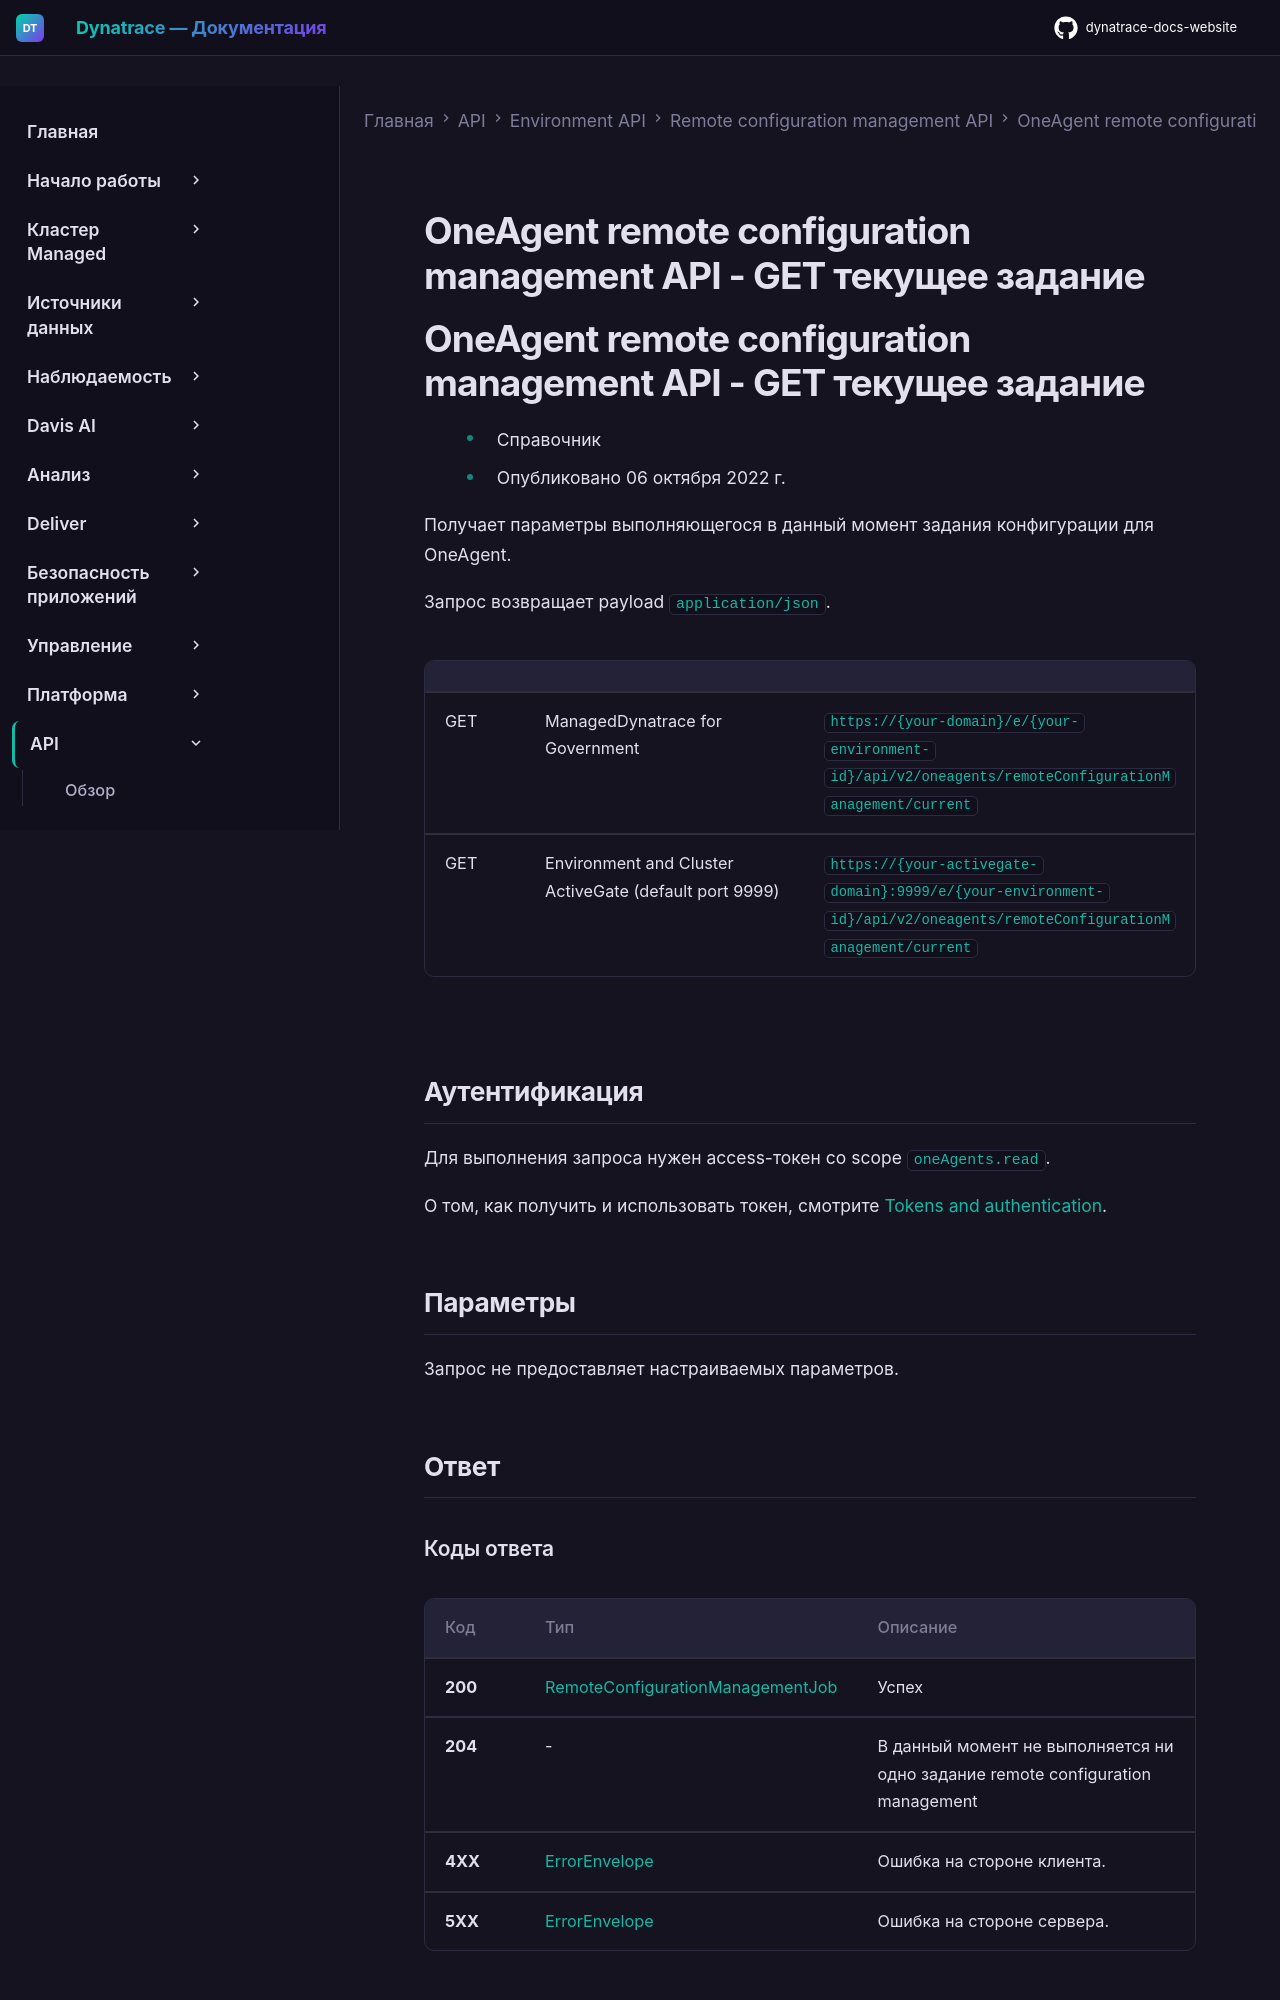

repository: Yerkebulan-Ardabayev/dynatrace-docs-website · page: managed-ru/dynatrace-api/environment-api/remote-configuration/oneagent/get-current-job/index.html · generator: mkdocs

---
title: OneAgent remote configuration management API - GET текущее задание
source: https://docs.dynatrace.com/managed/dynatrace-api/environment-api/remote-configuration/oneagent/get-current-job
scraped: 2026-05-12T11:55:15.393635
---

# OneAgent remote configuration management API - GET текущее задание

# OneAgent remote configuration management API - GET текущее задание

* Справочник
* Опубликовано 06 октября 2022 г.

Получает параметры выполняющегося в данный момент задания конфигурации для OneAgent.

Запрос возвращает payload `application/json`.

|  |  |  |
| --- | --- | --- |
| GET | ManagedDynatrace for Government | `https://{your-domain}/e/{your-environment-id}/api/v2/oneagents/remoteConfigurationManagement/current` |
| GET | Environment and Cluster ActiveGate (default port 9999) | `https://{your-activegate-domain}:9999/e/{your-environment-id}/api/v2/oneagents/remoteConfigurationManagement/current` |
